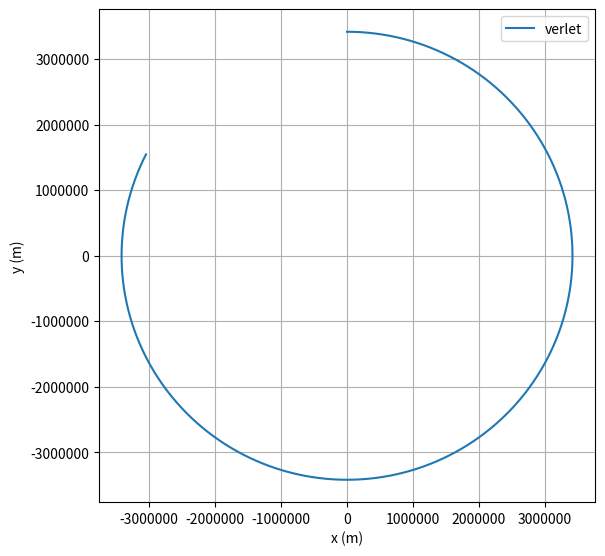

Write Python code to recreate this figure.
# uncomment the next line if running in a notebook
# %matplotlib inline
import numpy as np
import matplotlib.pyplot as plt
from math import sqrt


def do_integration(x_0, v_0, func):

    x = np.array(x_0)
    v = np.array(v_0)

    # initialise empty lists to record trajectories
    x_list = np.array([x])
    v_list = np.array([v])

    for t in t_array:

        # append latest vals to trajectories, but skip first go
        if t != 0:
            x_list = np.append(x_list, [x], axis=0)
            v_list = np.append(v_list, [v], axis=0)

        if not (np.linalg.norm(x) <= MARS_RAD):

            # calculate new position and velocity for next iteration
            if t == 0:
                x, v = do_euler(x, v, t)
            else:
                x, v = func(x, v, x_list[-2])

    return (x_list, v_list)


def do_euler(x, v, *argv):
    # calculate new position and velocity for next iteration
    mag_x = np.linalg.norm(x)
    a = (-G * M / (mag_x ** 2)) * (x / mag_x)
    x = x + dt * v
    v = v + dt * a
    return (x, v)


def do_verlet(x, v, *argv):
    px = x
    # calculate new position and velocity for next iteration
    mag_x = np.linalg.norm(x)
    a = (-G * M / (mag_x ** 2)) * (x / mag_x)
    x = 2 * x - argv[0] + (dt ** 2) * a
    v = (x - px) / dt
    return (x, v)


def get_component(arr, axis, index):
    return np.apply_along_axis(lambda a_1d: a_1d[index], axis, arr)


def get_xy(arr):
    return (get_component(arr, 1, 0), get_component(arr, 1, 1))


# mass, gravitational constant, initial position and velocity
M = 6.42 * 10 ** 23
G = 6.67 * 10 ** (-11)
MARS_RAD = 3386000
HEIGHT_ABOVE_SURFACE = 30000
TOTAL_HEIGHT = MARS_RAD + HEIGHT_ABOVE_SURFACE
mag_vel_circ = sqrt(G * M / TOTAL_HEIGHT)
mag_vel_escape = sqrt(2) * mag_vel_circ
pos = [0, TOTAL_HEIGHT, 0]
vel = [mag_vel_circ, 0, 0]

# simulation time, timestep and time
t_max = 5000
# critical value 1.7-1.8
dt = 0.1
t_array = np.arange(0, t_max, dt)

# euler = do_integration(pos, vel, do_euler)
verlet = do_integration(pos, vel, do_verlet)

# euler_mag = np.apply_along_axis(np.linalg.norm, 1, euler[0])
# verlet_mag = np.apply_along_axis(np.linalg.norm, 1, verlet[0])

# euler_x, euler_y = get_xy(euler[0])
verlet_x, verlet_y = get_xy(verlet[0])

# plot the position-time graph
plt.figure(1, (6.4, 6.4))
plt.clf()
plt.xlabel("x (m)")
plt.ylabel("y (m)")
plt.grid()
plt.ticklabel_format(useOffset=False, style="plain")
# plt.ylim(bottom=-10, top=10)  set the ylim to bottom, top
# plt.plot(euler_x, euler_y, label="euler")
plt.plot(verlet_x, verlet_y, label="verlet")
plt.legend()
plt.show()
